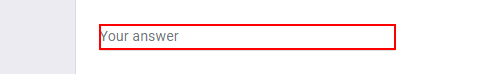
Workflow: automating forms

Step 1: type "indu" into the text box

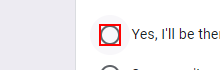
Step 2: click on the element

Step 3: type "two" into the text box (same screen as step 1)

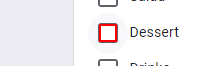
Step 4: click on the element

Step 5: type "indu@gmail.com" into the text box (same screen as step 1)

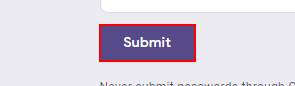
Step 6: click on the element
